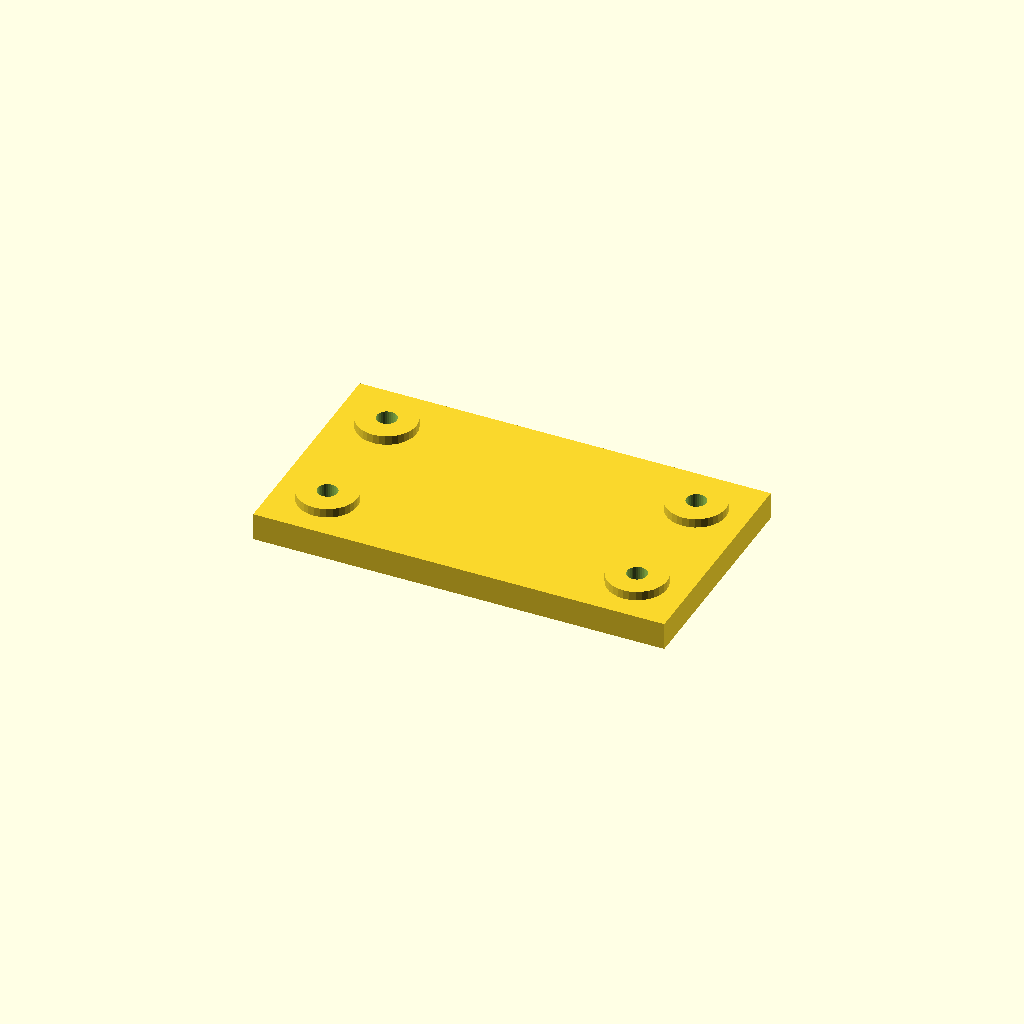
Cell 1: rendered with the file's own defaults.
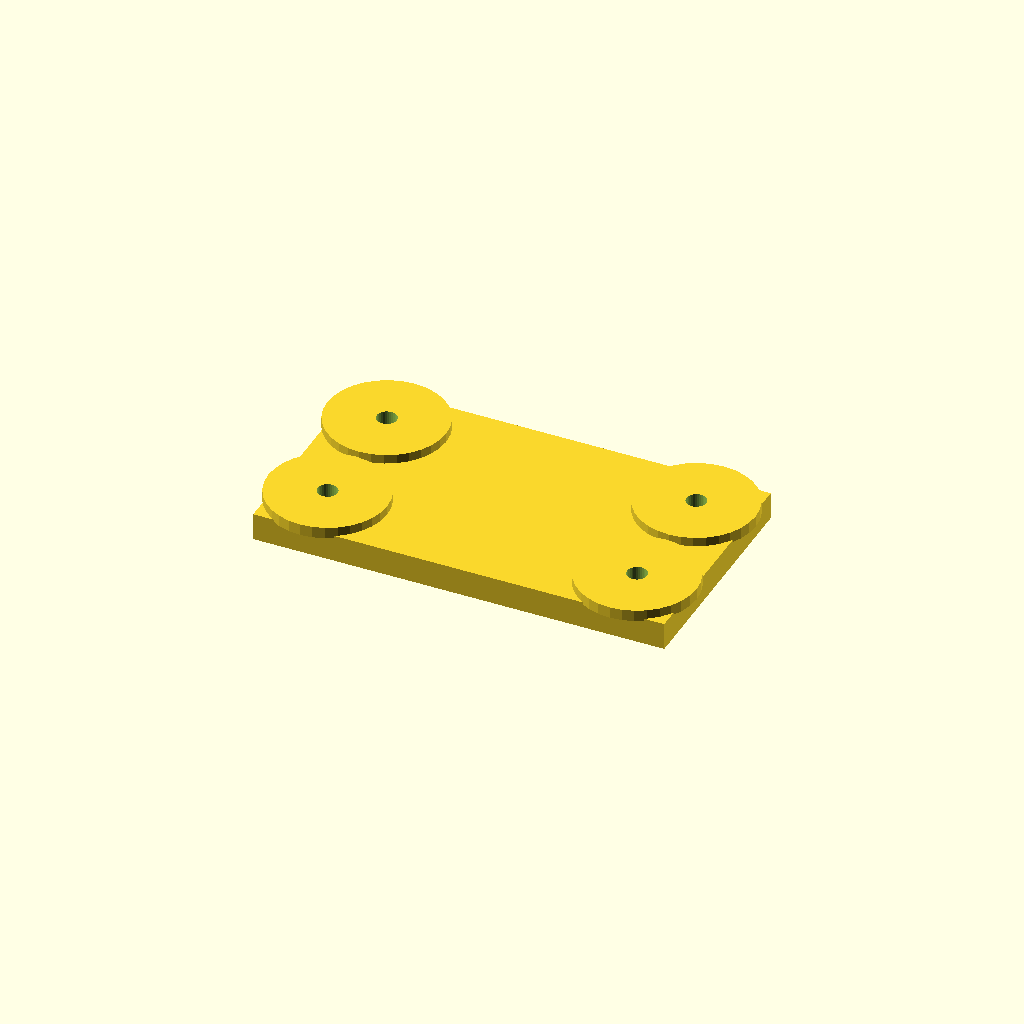
Cell 2: the same model with boss_d = 52.
One fixed orthographic camera (rotation 55°, 0°, 25°; colour scheme Cornfield) for every cell.
OpenSCAD source file optional_data/data/place1/anchorpads/part_0019.scad:
$fn = 32;

// ----------------------------------------------------------------------
// Anchor pads 180 x 100 x 16
// four corner bosses with anchor holes
// ----------------------------------------------------------------------

// --- parameters (mm) ---
plate = [180, 100, 12];  // base plate size (x, y, z)
pads = 4;                // boss count, one per corner
edge = 22.225;           // boss centre offset from the plate edge
boss_d = 26;             // boss diameter
boss_h = 4;              // boss height above the base plate
bore_d = 8.4;            // nominal hole diameter from the drawing
print_allowance = 0.3;   // clearance added for printing

// --- derived feature positions (mm) ---
hole_d = bore_d + print_allowance;  // = 8.7   hole diameter as printed
height = plate[2] + boss_h;         // = 16   overall height of the part
corner_x = plate[0] / 2 - edge;     // = 67.78   boss centre X
corner_y = plate[1] / 2 - edge;     // = 27.77   boss centre Y
feature_centers = [
  [corner_x, corner_y],
  [-corner_x, corner_y],
  [-corner_x, -corner_y],
  [corner_x, -corner_y]
];   // boss centres, anchor holes are drilled there

// base plate, four bosses standing on it, anchor holes all the way through
difference() {
  union() {
    cube(plate, center = true);
    for (centre = feature_centers)
      translate([centre[0], centre[1], plate[2] / 2 - 1])
        cylinder(d = boss_d, h = boss_h + 1);
  }
  for (centre = feature_centers)
    translate([centre[0], centre[1], -height])
      cylinder(d = hole_d, h = 2 * height + 2);  // through boss and plate
}
Parameter table extracted from the source (name, type, default, range or options):
plate: vector, default [180, 100, 12]
pads: number, default 4
edge: number, default 22.225
boss_d: number, default 26
boss_h: number, default 4
bore_d: number, default 8.4
print_allowance: number, default 0.3
